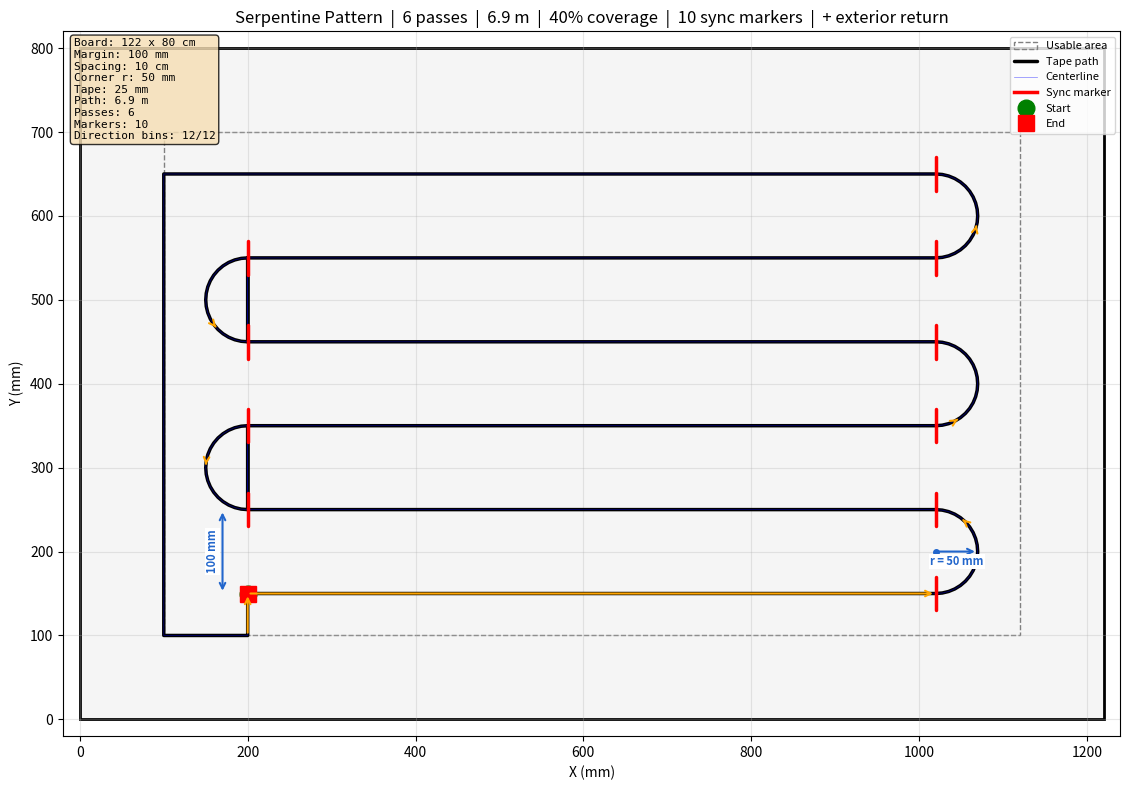

Reproduce this figure in Python.
"""
Parametric Line-Following Pattern Generator for IR Tracking Calibration

Generates a rounded serpentine (boustrophedon) pattern optimized for
spatial coverage on a rectangular board, suitable for line-following
robots tracked by an IR camera system.

Physical setup
--------------
- Board:   rectangular surface (default 122 x 80 cm) with black tape on white.
- Robot:   Pololu 3pi+ 32U4, line-following via 5 reflectance sensors.
- Cameras: 4 IR cameras in a 15 mm x 10 mm matrix, 1-3 m from the board.
- Tape:    19 mm or 25 mm width (25 mm recommended for reliable pickup).

Pattern layout
--------------
The serpentine consists of parallel horizontal tracks connected by U-turn
arcs.  The return path runs along the board exterior (outside the
serpentine area) so that no lines cross -- critical for unambiguous
line following.

Sync markers (short red perpendicular lines) are placed on both sides
of each U-turn, at the arc entry and exit.  When the robot crosses a
marker its firmware should emit a synchronisation packet so the IR
camera system can correlate timestamps with known path positions.

Parametric controls
-------------------
  --board-width, --board-depth    Board size (mm)
  --margin                        Keep-out from board edge (mm)
  --spacing                       Distance between parallel tracks (mm)
  --corner-radius                 U-turn radius (mm)
  --marker-offset                 (reserved, markers placed at arc boundaries)
  --tape-width                    Physical tape width (mm)
  --no-return                     Omit the exterior return path

Outputs
-------
  Matplotlib plot (default), SVG tape-layout template, ground-truth CSV.

Usage examples
--------------
    python pattern_generator.py                          # show plot
    python pattern_generator.py --svg layout.svg         # export SVG
    python pattern_generator.py --spacing 80             # denser tracks
    python pattern_generator.py --no-return --no-plot    # open serpentine only

Author: Janis
"""

import argparse
import math
import sys
from dataclasses import dataclass, field
from typing import List, Optional, Tuple

import numpy as np


# ============================================================================
# CONFIGURATION
# ============================================================================

@dataclass
class PatternConfig:
    """All dimensions in millimeters."""

    # Board
    board_width: float = 1220.0       # mm (122 cm)
    board_depth: float = 800.0        # mm (80 cm)

    # Margins (accounts for robot half-width + safety)
    margin: float = 100.0              # mm; board edge to exterior-return centreline

    # Serpentine parameters
    track_spacing: float = 100.0      # mm (10 cm) between parallel lines
    corner_radius: float = 50.0       # mm (5 cm) -- set to spacing/2 for smooth U-turns
    arc_resolution: int = 20          # points per semicircle

    # Sync markers (red line before each U-turn)
    marker_offset: float = 60.0       # mm before the turn centre
    marker_length: float = 40.0       # mm perpendicular span of the marker

    # Tape
    tape_width: float = 25.0          # mm

    # Options
    exterior_return: bool = True      # close the loop via exterior (no crossing)
    closed_loop: bool = True          # connect end back to start


# ============================================================================
# PATTERN GENERATION
# ============================================================================

def generate_serpentine(cfg: PatternConfig) -> Tuple[np.ndarray, dict]:
    """
    Generate a rounded serpentine (boustrophedon) path.

    The path consists of:
      1. Parallel horizontal tracks connected by U-turn arcs.
      2. An optional exterior return path that follows the board
         perimeter back to the start (no line crossings).
      3. Sync-marker positions placed ``marker_offset`` mm before
         each U-turn entry point.

    Returns:
        path:    Nx2 array of (x, y) coordinates in mm.
        stats:   dict with path_length, n_passes, coverage_pct, etc.
                 ``stats["markers"]`` is a list of dicts with keys
                 ``x``, ``y``, ``angle_deg`` describing each sync marker.
    """
    # Corner radius (clamped to half spacing)
    r = min(cfg.corner_radius, cfg.track_spacing / 2.0)

    # Usable area -- when the exterior return is enabled the serpentine
    # is inset so that arcs + tape clear the return corridor whose
    # centreline sits at cfg.margin from each board edge.
    # The gap between return-tape edge and arc-tape edge equals one
    # tape_width (the "2 *" accounts for both paths' half-widths
    # plus one full tape-width clearance).
    if cfg.exterior_return:
        x_min = cfg.margin + 2 * cfg.tape_width + r
        x_max = cfg.board_width - cfg.margin - 2 * cfg.tape_width - r
        y_min = cfg.margin + 2 * cfg.tape_width
        y_max = cfg.board_depth - cfg.margin - 2 * cfg.tape_width
    else:
        x_min = cfg.margin
        x_max = cfg.board_width - cfg.margin
        y_min = cfg.margin
        y_max = cfg.board_depth - cfg.margin

    usable_w = x_max - x_min
    usable_d = y_max - y_min

    # Number of horizontal passes
    n_passes = int(usable_d / cfg.track_spacing) + 1

    # Clamp to fit
    actual_span = (n_passes - 1) * cfg.track_spacing
    if actual_span > usable_d:
        n_passes -= 1
        actual_span = (n_passes - 1) * cfg.track_spacing

    # Centre vertically
    y_offset = y_min + (usable_d - actual_span) / 2.0

    points: List[Tuple[float, float]] = []
    markers: List[dict] = []           # sync-marker positions
    direction = 1  # 1 = left-to-right, -1 = right-to-left

    for i in range(n_passes):
        y = y_offset + i * cfg.track_spacing

        if direction == 1:
            points.append((x_min, y))
            points.append((x_max, y))
        else:
            points.append((x_max, y))
            points.append((x_min, y))

        # U-turn arc to next pass (if not the last pass)
        if i < n_passes - 1:
            y_next = y_offset + (i + 1) * cfg.track_spacing
            y_mid = (y + y_next) / 2.0

            if direction == 1:
                cx = x_max
                # Sync markers at arc entry and exit
                markers.append({"x": x_max, "y": y, "angle_deg": 90.0})
                markers.append({"x": x_max, "y": y_next, "angle_deg": 90.0})
                arc = _semicircle_points(cx, y_mid, r,
                                         start_angle=-math.pi / 2,
                                         sweep=math.pi,
                                         clockwise=False,
                                         n=cfg.arc_resolution)
            else:
                cx = x_min
                # Sync markers at arc entry and exit
                markers.append({"x": x_min, "y": y, "angle_deg": 90.0})
                markers.append({"x": x_min, "y": y_next, "angle_deg": 90.0})
                arc = _semicircle_points(cx, y_mid, r,
                                         start_angle=math.pi / 2,
                                         sweep=math.pi,
                                         clockwise=False,
                                         n=cfg.arc_resolution)
            points.extend(arc)

        direction *= -1

    # --- exterior return path (no crossing) ---
    if cfg.exterior_return and len(points) >= 2:
        end = points[-1]
        start = points[0]
        if abs(end[0] - start[0]) > 1.0 or abs(end[1] - start[1]) > 1.0:
            # Route along the board perimeter from end back to start.
            # The exterior corridor centreline sits at cfg.margin from
            # the board edge -- well clear of the inset serpentine.
            ext = cfg.margin  # corridor centreline offset from board edge

            ex, ey = end
            sx, sy = start

            route: List[Tuple[float, float]] = []

            # Move horizontally to the nearest exterior corridor
            if ex > cfg.board_width / 2.0:
                corr_x = cfg.board_width - ext
            else:
                corr_x = ext
            route.append((corr_x, ey))

            # Travel down to the bottom corridor
            route.append((corr_x, ext))

            # Move along the bottom corridor to beneath the start
            route.append((sx, ext))

            # Rise up to the start point
            route.append((sx, sy))

            points.extend(route)

    path = np.array(points, dtype=np.float64)

    # --- Statistics ---
    diffs = np.diff(path, axis=0)
    seg_lengths = np.sqrt(diffs[:, 0] ** 2 + diffs[:, 1] ** 2)
    total_length = np.sum(seg_lengths)

    # Direction histogram (in 30-degree bins)
    angles = np.arctan2(diffs[:, 1], diffs[:, 0]) * 180.0 / math.pi
    angles = angles % 360.0

    # Approximate coverage: resample path densely, count unique grid cells
    cell_size = cfg.tape_width
    dense = interpolate_path(path, step_mm=cell_size / 2.0)
    grid_x = ((dense[:, 0] - x_min) / cell_size).astype(int)
    grid_y = ((dense[:, 1] - y_min) / cell_size).astype(int)
    unique_cells = len(set(zip(grid_x.tolist(), grid_y.tolist())))
    total_cells = int((usable_w / cell_size) * (usable_d / cell_size))
    coverage_pct = 100.0 * unique_cells / max(total_cells, 1)

    stats = {
        "n_passes": n_passes,
        "total_length_mm": round(total_length, 1),
        "total_length_m": round(total_length / 1000.0, 2),
        "usable_area_mm": (round(usable_w, 1), round(usable_d, 1)),
        "coverage_pct": round(coverage_pct, 1),
        "unique_cells": unique_cells,
        "total_cells": total_cells,
        "n_points": len(path),
        "direction_diversity_deg": _direction_diversity(angles),
        "has_exterior_return": cfg.exterior_return,
        "markers": markers,
        "n_markers": len(markers),
        "corner_radius_mm": round(r, 1),
    }

    return path, stats


def _semicircle_points(cx: float, cy: float, r: float,
                       start_angle: float, sweep: float,
                       clockwise: bool, n: int) -> List[Tuple[float, float]]:
    """Generate arc points for a U-turn."""
    pts = []
    for i in range(n + 1):
        t = i / n
        angle = start_angle + ((-1 if clockwise else 1) * sweep * t)
        x = cx + r * math.cos(angle)
        y = cy + r * math.sin(angle)
        pts.append((x, y))
    return pts


def _direction_diversity(angles: np.ndarray) -> dict:
    """Compute direction histogram in 30-degree bins."""
    bins = np.arange(0, 390, 30)
    hist, _ = np.histogram(angles, bins=bins)
    labels = [f"{int(b)}-{int(b + 30)}" for b in bins[:-1]]
    occupied = int(np.sum(hist > 0))
    return {
        "bins": dict(zip(labels, hist.tolist())),
        "occupied_bins": occupied,
        "total_bins": len(labels),
    }


# ============================================================================
# GROUND TRUTH INTERPOLATION
# ============================================================================

def interpolate_path(path: np.ndarray, step_mm: float = 1.0) -> np.ndarray:
    """
    Resample path at uniform distance intervals.

    Returns Nx3 array: (x, y, cumulative_distance_mm).
    Useful for ground-truth position lookup given odometry distance.
    """
    diffs = np.diff(path, axis=0)
    seg_lengths = np.sqrt(diffs[:, 0] ** 2 + diffs[:, 1] ** 2)
    cum_dist = np.concatenate(([0.0], np.cumsum(seg_lengths)))
    total = cum_dist[-1]

    n_samples = int(total / step_mm) + 1
    uniform_dist = np.linspace(0, total, n_samples)

    x_interp = np.interp(uniform_dist, cum_dist, path[:, 0])
    y_interp = np.interp(uniform_dist, cum_dist, path[:, 1])

    return np.column_stack([x_interp, y_interp, uniform_dist])


# ============================================================================
# SVG EXPORT
# ============================================================================

def export_svg(path: np.ndarray, cfg: PatternConfig, filename: str,
               stats: Optional[dict] = None):
    """
    Export the pattern as an SVG file (1:1 scale in mm).

    Includes:
      - Black polyline for the tape path.
      - Red perpendicular sync markers before each U-turn.
      - Blue dimension annotations for track spacing and turn radius.
      - Green/red start/end markers.
    """
    w = cfg.board_width
    h = cfg.board_depth
    tape_w = cfg.tape_width
    markers = stats["markers"] if stats else []
    r = stats["corner_radius_mm"] if stats else cfg.corner_radius

    svg_lines = [
        f'<svg xmlns="http://www.w3.org/2000/svg" '
        f'width="{w}mm" height="{h}mm" viewBox="0 0 {w} {h}">',
        # Definitions for arrowheads (dimension lines)
        '  <defs>',
        '    <marker id="arr" markerWidth="8" markerHeight="6" '
        'refX="8" refY="3" orient="auto">',
        '      <path d="M0,0 L8,3 L0,6" fill="#2266cc"/>',
        '    </marker>',
        '    <marker id="arr-rev" markerWidth="8" markerHeight="6" '
        'refX="0" refY="3" orient="auto">',
        '      <path d="M8,0 L0,3 L8,6" fill="#2266cc"/>',
        '    </marker>',
        '  </defs>',
        # Board outline
        f'  <rect x="0" y="0" width="{w}" height="{h}" '
        f'fill="white" stroke="black" stroke-width="2"/>',
        # Usable-area dashed rectangle
        f'  <rect x="{cfg.margin}" y="{cfg.margin}" '
        f'width="{w - 2 * cfg.margin}" height="{h - 2 * cfg.margin}" '
        f'fill="none" stroke="#ccc" stroke-width="0.5" stroke-dasharray="5,5"/>',
    ]

    # --- Main path as polyline ---
    pts_str = " ".join(f"{p[0]:.1f},{p[1]:.1f}" for p in path)
    svg_lines.append(
        f'  <polyline points="{pts_str}" '
        f'fill="none" stroke="black" stroke-width="{tape_w}" '
        f'stroke-linecap="round" stroke-linejoin="round"/>'
    )

    # --- Sync markers (red perpendicular lines) ---
    half = cfg.marker_length / 2.0
    for m in markers:
        mx, my, ang = m["x"], m["y"], m["angle_deg"]
        rad = math.radians(ang)
        dx = half * math.cos(rad)
        dy = half * math.sin(rad)
        svg_lines.append(
            f'  <line x1="{mx - dx:.1f}" y1="{my - dy:.1f}" '
            f'x2="{mx + dx:.1f}" y2="{my + dy:.1f}" '
            f'stroke="red" stroke-width="{tape_w}" '
            f'stroke-linecap="round"/>'
        )

    # --- Spacing indicator (between first two tracks, left side) ---
    y_first = path[0, 1]  # first track Y
    if len(markers) >= 1:
        dim_x = max(path[0, 0] - 30.0, 10.0)
        y1 = y_first
        y2 = y_first + cfg.track_spacing
        tick = 10
        # Vertical line with arrowheads
        svg_lines.append(
            f'  <line x1="{dim_x:.1f}" y1="{y1:.1f}" '
            f'x2="{dim_x:.1f}" y2="{y2:.1f}" '
            f'stroke="#2266cc" stroke-width="1.5" '
            f'marker-start="url(#arr-rev)" marker-end="url(#arr)"/>'
        )
        # Horizontal tick marks
        svg_lines.append(
            f'  <line x1="{dim_x - tick:.1f}" y1="{y1:.1f}" '
            f'x2="{dim_x + tick:.1f}" y2="{y1:.1f}" '
            f'stroke="#2266cc" stroke-width="1"/>'
        )
        svg_lines.append(
            f'  <line x1="{dim_x - tick:.1f}" y1="{y2:.1f}" '
            f'x2="{dim_x + tick:.1f}" y2="{y2:.1f}" '
            f'stroke="#2266cc" stroke-width="1"/>'
        )
        # Label
        svg_lines.append(
            f'  <text x="{dim_x - 14:.1f}" y="{(y1 + y2) / 2:.1f}" '
            f'text-anchor="middle" font-size="18" fill="#2266cc" '
            f'transform="rotate(-90, {dim_x - 14:.1f}, {(y1 + y2) / 2:.1f})">'
            f'{cfg.track_spacing:.0f} mm</text>'
        )

    # --- Radius indicator (at first U-turn) ---
    if len(markers) >= 1:
        turn_x = markers[0]["x"]  # track endpoint at first turn
        arc_cy = y_first + cfg.track_spacing / 2.0
        # Radius line from centre to arc edge
        svg_lines.append(
            f'  <line x1="{turn_x:.1f}" y1="{arc_cy:.1f}" '
            f'x2="{turn_x + r:.1f}" y2="{arc_cy:.1f}" '
            f'stroke="#2266cc" stroke-width="1.5" '
            f'marker-end="url(#arr)"/>'
        )
        # Small circle at arc centre
        svg_lines.append(
            f'  <circle cx="{turn_x:.1f}" cy="{arc_cy:.1f}" '
            f'r="3" fill="#2266cc"/>'
        )
        # Label
        svg_lines.append(
            f'  <text x="{turn_x + r / 2:.1f}" y="{arc_cy - 8:.1f}" '
            f'text-anchor="middle" font-size="18" fill="#2266cc">'
            f'r={r:.0f} mm</text>'
        )

    # --- Start / end markers ---
    svg_lines.append(
        f'  <circle cx="{path[0, 0]:.1f}" cy="{path[0, 1]:.1f}" '
        f'r="10" fill="green" opacity="0.7"/>'
    )
    svg_lines.append(
        f'  <circle cx="{path[-1, 0]:.1f}" cy="{path[-1, 1]:.1f}" '
        f'r="10" fill="red" opacity="0.7"/>'
    )

    # --- Board dimension labels ---
    svg_lines.append(
        f'  <text x="{w / 2}" y="{h - 10}" text-anchor="middle" '
        f'font-size="30" fill="#666">{w / 10:.0f} cm</text>'
    )
    svg_lines.append(
        f'  <text x="15" y="{h / 2}" text-anchor="middle" '
        f'font-size="30" fill="#666" '
        f'transform="rotate(-90, 15, {h / 2})">{h / 10:.0f} cm</text>'
    )

    svg_lines.append('</svg>')

    with open(filename, 'w') as f:
        f.write('\n'.join(svg_lines))


# ============================================================================
# CSV EXPORT (ground truth)
# ============================================================================

def export_ground_truth_csv(path: np.ndarray, filename: str,
                            step_mm: float = 5.0):
    """
    Export uniformly-sampled ground truth positions to CSV.

    Columns: distance_mm, x_mm, y_mm
    Can be compared against IR-camera-tracked positions.
    """
    resampled = interpolate_path(path, step_mm)
    with open(filename, 'w') as f:
        f.write("distance_mm,x_mm,y_mm\n")
        for row in resampled:
            f.write(f"{row[2]:.1f},{row[0]:.1f},{row[1]:.1f}\n")


# ============================================================================
# VISUALIZATION
# ============================================================================

def plot_pattern(path: np.ndarray, cfg: PatternConfig, stats: dict):
    """Display the pattern with matplotlib, including sync markers and
    dimension annotations for track spacing and turn radius."""
    try:
        import matplotlib.pyplot as plt
        import matplotlib.patches as mpatches
    except ImportError:
        print("[WARN] matplotlib not installed; skipping plot")
        return

    fig, ax = plt.subplots(1, 1, figsize=(12, 8))

    # Board outline
    board = mpatches.Rectangle((0, 0), cfg.board_width, cfg.board_depth,
                                linewidth=2, edgecolor='black',
                                facecolor='#f5f5f5')
    ax.add_patch(board)

    # Usable area
    margin_rect = mpatches.Rectangle(
        (cfg.margin, cfg.margin),
        cfg.board_width - 2 * cfg.margin,
        cfg.board_depth - 2 * cfg.margin,
        linewidth=1, edgecolor='gray', facecolor='none',
        linestyle='--', label='Usable area'
    )
    ax.add_patch(margin_rect)

    # Path with tape width
    ax.plot(path[:, 0], path[:, 1], 'k-', linewidth=cfg.tape_width / 10,
            solid_capstyle='round', solid_joinstyle='round', label='Tape path')

    # Centerline
    ax.plot(path[:, 0], path[:, 1], 'b-', linewidth=0.5, alpha=0.5,
            label='Centerline')

    # --- Sync markers (red perpendicular lines) ---
    half = cfg.marker_length / 2.0
    for m in stats.get("markers", []):
        mx, my, ang = m["x"], m["y"], m["angle_deg"]
        rad = math.radians(ang)
        dx_m = half * math.cos(rad)
        dy_m = half * math.sin(rad)
        ax.plot([mx - dx_m, mx + dx_m], [my - dy_m, my + dy_m],
                'r-', linewidth=2.5, solid_capstyle='round')
    if stats.get("markers"):
        ax.plot([], [], 'r-', linewidth=2.5, label='Sync marker')

    # Start / end markers
    ax.plot(path[0, 0], path[0, 1], 'go', markersize=12, label='Start')
    ax.plot(path[-1, 0], path[-1, 1], 'rs', markersize=12, label='End')

    # Direction arrows along path
    n_arrows = 8
    indices = np.linspace(0, len(path) - 2, n_arrows, dtype=int)
    for idx in indices:
        ddx = path[idx + 1, 0] - path[idx, 0]
        ddy = path[idx + 1, 1] - path[idx, 1]
        norm = math.sqrt(ddx * ddx + ddy * ddy)
        if norm > 0:
            ax.annotate('', xy=(path[idx, 0] + ddx, path[idx, 1] + ddy),
                        xytext=(path[idx, 0], path[idx, 1]),
                        arrowprops=dict(arrowstyle='->', color='orange',
                                        lw=1.5))

    # --- Spacing indicator (blue dimension line between first two tracks) ---
    y0 = path[0, 1]
    y1_dim = y0 + cfg.track_spacing
    dim_x = max(path[0, 0] - 30.0, 10.0)
    ax.annotate('', xy=(dim_x, y1_dim), xytext=(dim_x, y0),
                arrowprops=dict(arrowstyle='<->', color='#2266cc', lw=1.5))
    ax.text(dim_x - 12, (y0 + y1_dim) / 2.0,
            f'{cfg.track_spacing:.0f} mm',
            ha='center', va='center', fontsize=8, color='#2266cc',
            rotation=90, fontweight='bold',
            bbox=dict(facecolor='white', edgecolor='none', pad=1))

    # --- Radius indicator (blue, at first right-side U-turn) ---
    r = stats.get("corner_radius_mm", cfg.corner_radius)
    turn_x = stats["markers"][0]["x"] if stats.get("markers") else (cfg.board_width - cfg.margin)
    arc_cy = y0 + cfg.track_spacing / 2.0
    ax.annotate('', xy=(turn_x + r, arc_cy), xytext=(turn_x, arc_cy),
                arrowprops=dict(arrowstyle='->', color='#2266cc', lw=1.5))
    ax.plot(turn_x, arc_cy, 'o', color='#2266cc', markersize=4)
    ax.text(turn_x + r / 2.0, arc_cy - 12,
            f'r = {r:.0f} mm',
            ha='center', va='center', fontsize=8, color='#2266cc',
            fontweight='bold',
            bbox=dict(facecolor='white', edgecolor='none', pad=1))

    ax.set_xlim(-20, cfg.board_width + 20)
    ax.set_ylim(-20, cfg.board_depth + 20)
    ax.set_aspect('equal')
    ax.set_xlabel('X (mm)')
    ax.set_ylabel('Y (mm)')
    ax.set_title(
        f'Serpentine Pattern  |  {stats["n_passes"]} passes  |  '
        f'{stats["total_length_m"]} m  |  '
        f'{stats["coverage_pct"]:.0f}% coverage  |  '
        f'{stats["n_markers"]} sync markers'
        f'{"  |  + exterior return" if stats["has_exterior_return"] else ""}'
    )
    ax.legend(loc='upper right', fontsize=8)
    ax.grid(True, alpha=0.3)

    # Stats text box
    info = (
        f'Board: {cfg.board_width / 10:.0f} x {cfg.board_depth / 10:.0f} cm\n'
        f'Margin: {cfg.margin:.0f} mm\n'
        f'Spacing: {cfg.track_spacing / 10:.0f} cm\n'
        f'Corner r: {r:.0f} mm\n'
        f'Tape: {cfg.tape_width:.0f} mm\n'
        f'Path: {stats["total_length_m"]} m\n'
        f'Passes: {stats["n_passes"]}\n'
        f'Markers: {stats["n_markers"]}\n'
        f'Direction bins: '
        f'{stats["direction_diversity_deg"]["occupied_bins"]}/'
        f'{stats["direction_diversity_deg"]["total_bins"]}'
    )
    props = dict(boxstyle='round', facecolor='wheat', alpha=0.8)
    ax.text(0.01, 0.99, info, transform=ax.transAxes, fontsize=8,
            verticalalignment='top', bbox=props, family='monospace')

    plt.tight_layout()
    plt.show()


# ============================================================================
# CLI
# ============================================================================

def main():
    parser = argparse.ArgumentParser(
        description='Generate parametric line-following pattern for IR tracking calibration')

    # Board
    parser.add_argument('--board-width', type=float, default=1220.0,
                        help='Board width in mm (default: 1220)')
    parser.add_argument('--board-depth', type=float, default=800.0,
                        help='Board depth in mm (default: 800)')
    parser.add_argument('--margin', type=float, default=100.0,
                        help='Margin from board edge in mm (default: 150)')

    # Pattern
    parser.add_argument('--spacing', type=float, default=100.0,
                        help='Track spacing in mm (default: 100)')
    parser.add_argument('--corner-radius', type=float, default=50.0,
                        help='U-turn corner radius in mm (default: 50)')
    parser.add_argument('--marker-offset', type=float, default=60.0,
                        help='Sync marker distance before turn in mm (default: 60)')
    parser.add_argument('--no-return', action='store_true',
                        help='Omit exterior return path')

    # Tape
    parser.add_argument('--tape-width', type=float, default=25.0,
                        help='Tape width in mm (default: 25)')

    # Output
    parser.add_argument('--svg', type=str, default=None,
                        help='Export SVG file path')
    parser.add_argument('--csv', type=str, default=None,
                        help='Export ground-truth CSV file path')
    parser.add_argument('--csv-interval', type=float, default=5.0,
                        help='CSV ground-truth sample interval in mm (default: 5)')
    parser.add_argument('--no-plot', action='store_true',
                        help='Skip matplotlib plot')

    args = parser.parse_args()

    cfg = PatternConfig(
        board_width=args.board_width,
        board_depth=args.board_depth,
        margin=args.margin,
        track_spacing=args.spacing,
        corner_radius=args.corner_radius,
        marker_offset=args.marker_offset,
        tape_width=args.tape_width,
        exterior_return=not args.no_return,
    )

    # Generate
    path, stats = generate_serpentine(cfg)

    # Print stats
    print("=" * 60)
    print("PATTERN STATISTICS")
    print("=" * 60)
    print(f"  Board:           {cfg.board_width / 10:.0f} x {cfg.board_depth / 10:.0f} cm")
    print(f"  Usable area:     {stats['usable_area_mm'][0] / 10:.0f} x "
          f"{stats['usable_area_mm'][1] / 10:.0f} cm")
    print(f"  Margin:          {cfg.margin:.0f} mm")
    print(f"  Track spacing:   {cfg.track_spacing / 10:.0f} cm")
    print(f"  Corner radius:   {stats['corner_radius_mm']} mm")
    print(f"  Tape width:      {cfg.tape_width:.0f} mm")
    print(f"  Passes:          {stats['n_passes']}")
    print(f"  Path length:     {stats['total_length_m']} m "
          f"({stats['total_length_mm']:.0f} mm)")
    print(f"  Coverage:        {stats['coverage_pct']:.1f}%")
    print(f"  Exterior return: {'yes' if stats['has_exterior_return'] else 'no'}")
    print(f"  Sync markers:    {stats['n_markers']}")
    div = stats['direction_diversity_deg']
    print(f"  Direction bins:  {div['occupied_bins']}/{div['total_bins']} "
          f"(30-degree bins with samples)")
    print(f"  Path points:     {stats['n_points']}")
    print("=" * 60)

    # Exports
    if args.svg:
        export_svg(path, cfg, args.svg, stats)
        print(f"  SVG exported:    {args.svg}")

    if args.csv:
        export_ground_truth_csv(path, args.csv, args.csv_interval)
        print(f"  CSV exported:    {args.csv}")

    # Plot
    if not args.no_plot:
        plot_pattern(path, cfg, stats)


if __name__ == '__main__':
    main()
